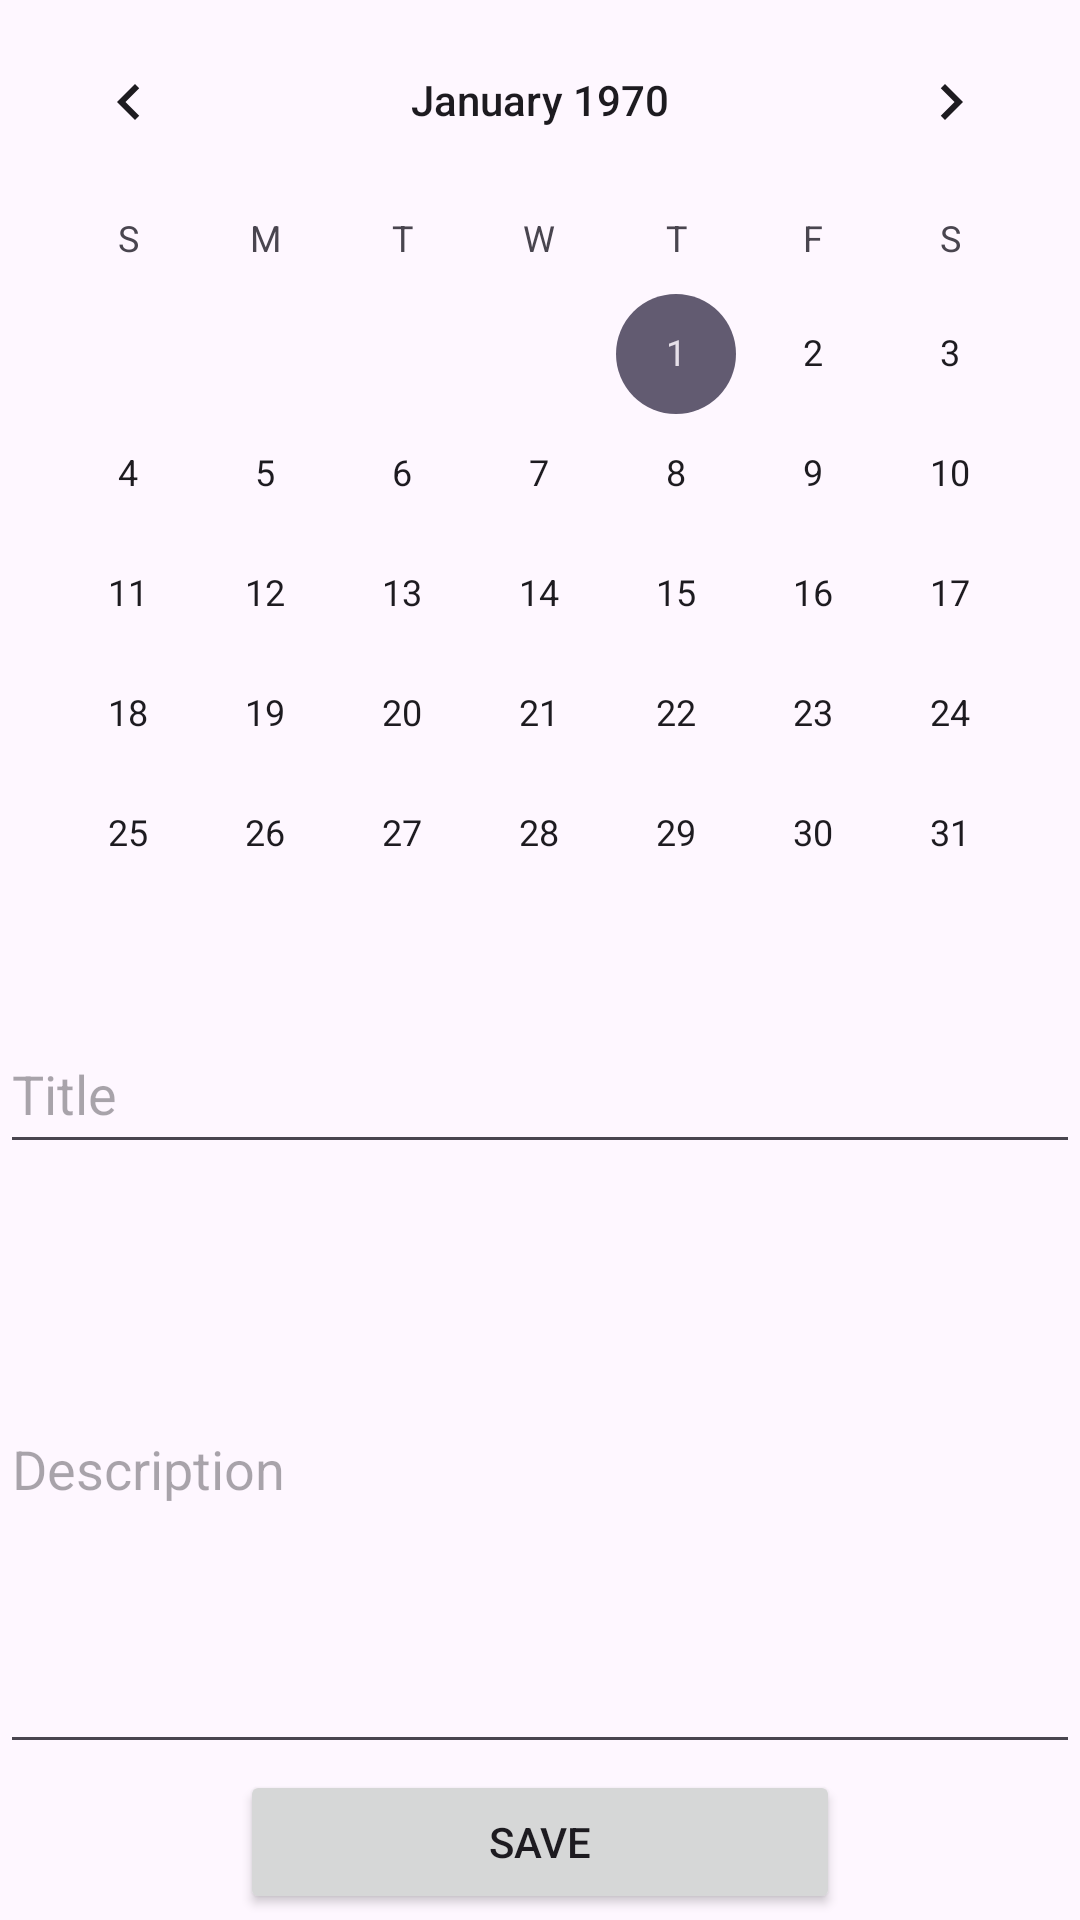

Produce the Android XML layout that renders to this screen, including the resource entries it uses.
<!-- AndroidManifest.xml: application theme Theme.AndroidLab3Notes -->
<!-- res/layout/fragment_note_view.xml -->
<?xml version="1.0" encoding="utf-8"?>
<FrameLayout xmlns:android="http://schemas.android.com/apk/res/android"
    xmlns:app="http://schemas.android.com/apk/res-auto"
    xmlns:tools="http://schemas.android.com/tools"
    android:layout_width="match_parent"
    android:layout_height="match_parent"
    android:layout_gravity="fill"
    android:foregroundGravity="fill"
    app:layout_anchorGravity="fill"
    tools:context=".fragments.NoteViewFragment">

    <LinearLayout
        android:layout_width="match_parent"
        android:layout_height="match_parent"
        android:orientation="vertical">

        <CalendarView
            android:id="@+id/calendar_view"
            android:layout_width="match_parent"
            android:layout_height="wrap_content" />

        <EditText
            android:id="@+id/title_area"
            android:layout_width="match_parent"
            android:layout_height="50dp"
            android:ems="10"
            android:hint="Title"
            android:inputType="text" />

        <EditText
            android:id="@+id/content_area"
            android:layout_width="match_parent"
            android:layout_height="200dp"
            android:ems="10"
            android:hint="Description"
            android:inputType="text" />

        <FrameLayout
            android:layout_width="match_parent"
            android:layout_height="match_parent">

            <Button
                android:id="@+id/save_button"
                android:layout_width="200dp"
                android:layout_height="wrap_content"
                android:layout_gravity="center"
                android:text="Save" />
        </FrameLayout>

    </LinearLayout>

</FrameLayout>
<!-- resources referenced by this layout -->
<resources>
  <style name="Theme.AndroidLab3Notes" parent="Base.Theme.AndroidLab3Notes" />
  <style name="Base.Theme.AndroidLab3Notes" parent="Theme.Material3.DayNight.NoActionBar">
          
          
      </style>
</resources>
